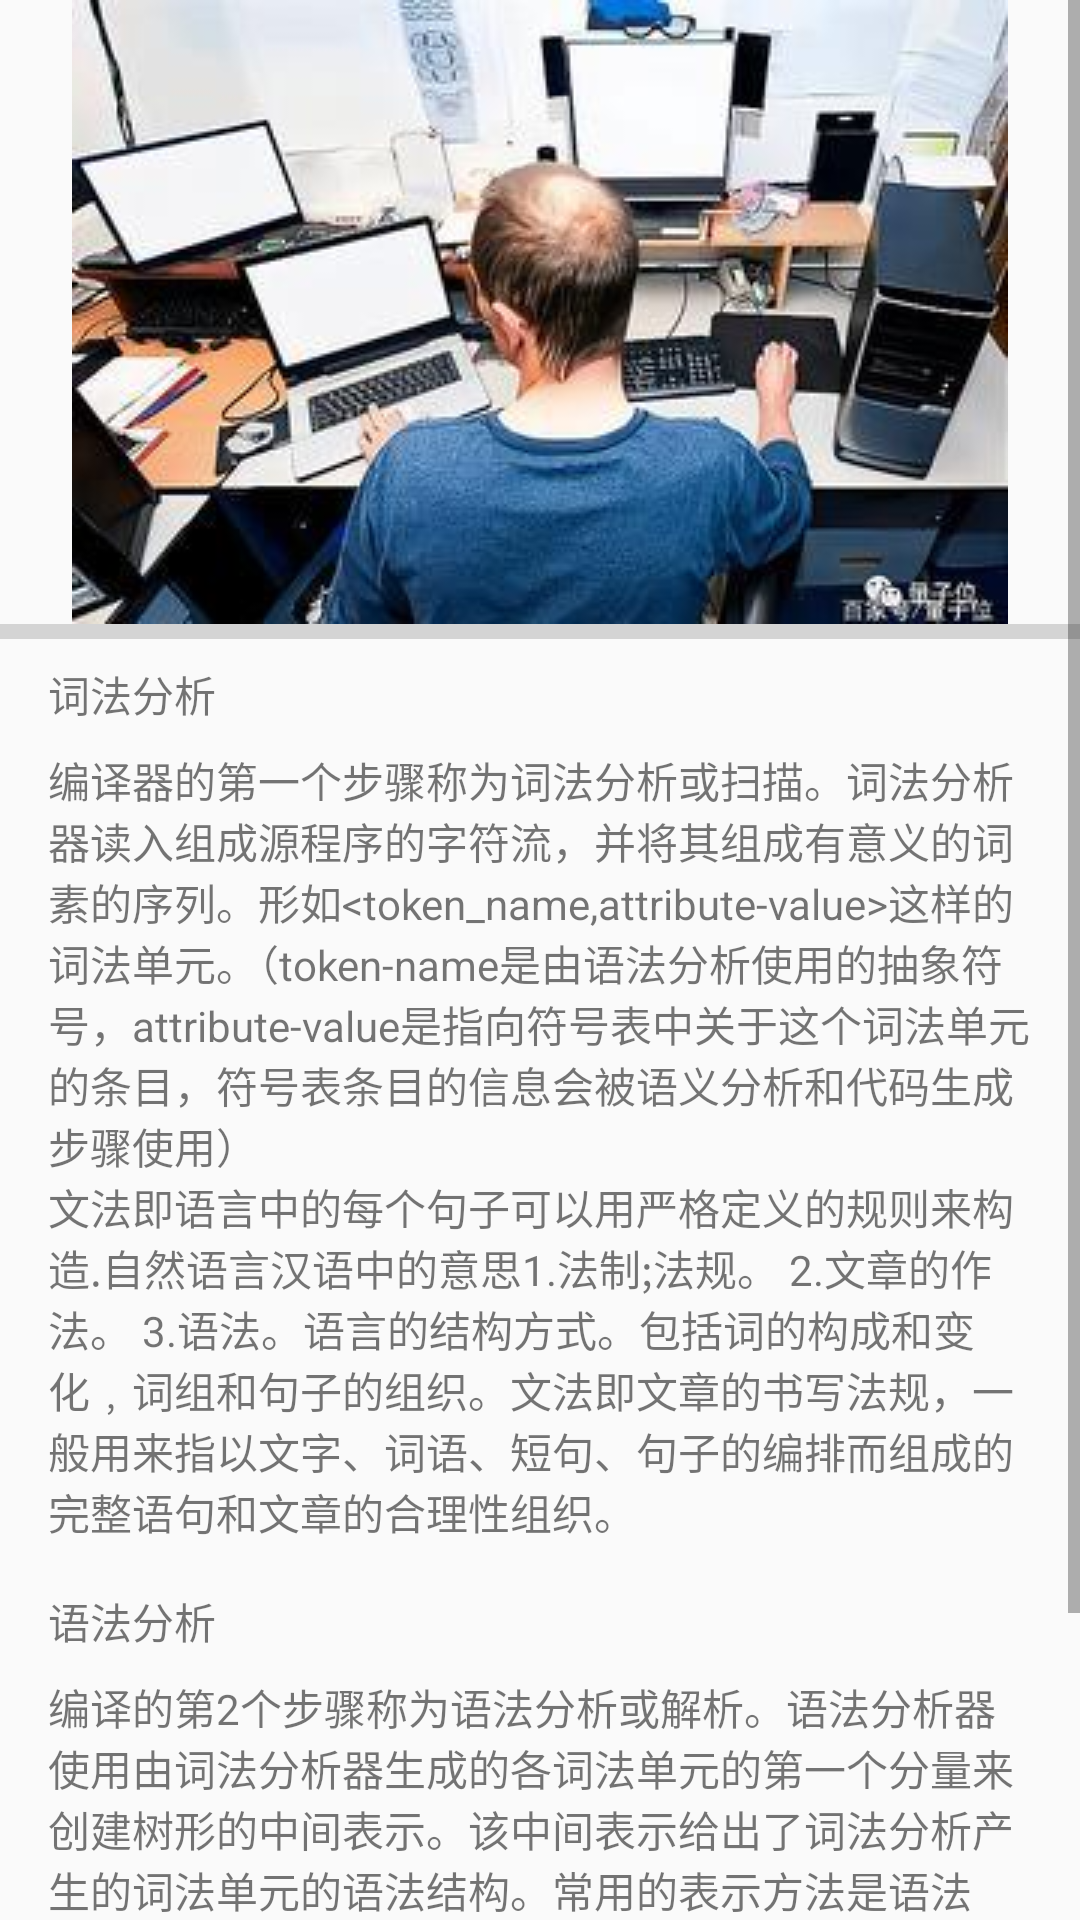

This screen was rendered from an Android layout file. Write that file and the resources it references.
<!-- AndroidManifest.xml: application theme AppTheme -->
<!-- res/layout/fragment_article_2.xml -->
<?xml version="1.0" encoding="utf-8"?>
<ScrollView xmlns:android="http://schemas.android.com/apk/res/android"
    xmlns:app="http://schemas.android.com/apk/res-auto"
    xmlns:tools="http://schemas.android.com/tools"
    android:layout_width="match_parent"
    android:layout_height="match_parent">
<androidx.constraintlayout.widget.ConstraintLayout
    android:layout_width="match_parent"
    android:layout_height="match_parent"
    tools:context=".ui.article.Article_Fragment2">

    <ImageView
        android:id="@+id/article_image"
        android:layout_width="wrap_content"
        android:layout_height="wrap_content"
        android:src="@drawable/article_2"
        app:layout_constraintEnd_toEndOf="parent"
        app:layout_constraintStart_toStartOf="parent"
        app:layout_constraintTop_toTopOf="parent" />

    <View
        android:id="@+id/view1"
        android:layout_width="match_parent"
        android:layout_height="5dp"
        android:background="#27000000"
        app:layout_constraintEnd_toEndOf="parent"
        app:layout_constraintStart_toStartOf="parent"
        app:layout_constraintTop_toBottomOf="@+id/article_image" />

    <TextView
        android:id="@+id/Content_title1"
        android:layout_width="wrap_content"
        android:layout_height="wrap_content"
        android:layout_marginStart="16dp"
        android:layout_marginLeft="16dp"
        android:layout_marginTop="8dp"
        android:text="词法分析"
        app:layout_constraintStart_toStartOf="parent"
        app:layout_constraintTop_toBottomOf="@+id/view1" />

    <TextView
        android:id="@+id/Content1"
        android:layout_width="0dp"
        android:layout_height="wrap_content"
        android:layout_marginStart="16dp"
        android:layout_marginLeft="16dp"
        android:layout_marginTop="8dp"
        android:layout_marginEnd="16dp"
        android:layout_marginRight="16dp"
        android:text="@string/content1"
        app:layout_constraintEnd_toEndOf="parent"
        app:layout_constraintStart_toStartOf="parent"
        app:layout_constraintTop_toBottomOf="@+id/Content_title1" />

    <TextView
        android:id="@+id/Content_title2"
        android:layout_width="wrap_content"
        android:layout_height="wrap_content"
        android:layout_marginStart="16dp"
        android:layout_marginLeft="16dp"
        android:layout_marginTop="16dp"
        android:text="语法分析"
        app:layout_constraintStart_toStartOf="parent"
        app:layout_constraintTop_toBottomOf="@+id/Content1" />

    <TextView
        android:id="@+id/Content2"
        android:layout_width="0dp"
        android:layout_height="wrap_content"
        android:layout_marginStart="16dp"
        android:layout_marginLeft="16dp"
        android:layout_marginTop="8dp"
        android:layout_marginEnd="16dp"
        android:layout_marginRight="16dp"
        android:text="@string/content2"
        app:layout_constraintEnd_toEndOf="parent"
        app:layout_constraintStart_toStartOf="parent"
        app:layout_constraintTop_toBottomOf="@+id/Content_title2" />


</androidx.constraintlayout.widget.ConstraintLayout>
</ScrollView>
<!-- resources referenced by this layout -->
<resources>
  <!-- drawable article_2: png bitmap (drawable, 17014 bytes) -->
  <string name="content1">编译器的第一个步骤称为词法分析或扫描。词法分析器读入组成源程序的字符流，并将其组成有意义的词素的序列。形如&lt;token_name,attribute-value&gt;这样的词法单元。（token-name是由语法分析使用的抽象符号，attribute-value是指向符号表中关于这个词法单元的条目，符号表条目的信息会被语义分析和代码生成步骤使用）\n文法即语言中的每个句子可以用严格定义的规则来构造.自然语言汉语中的意思1.法制;法规。 2.文章的作法。 3.语法。语言的结构方式。包括词的构成和变化﹐词组和句子的组织。文法即文章的书写法规，一般用来指以文字、词语、短句、句子的编排而组成的完整语句和文章的合理性组织。</string>
  <string name="content2">编译的第2个步骤称为语法分析或解析。语法分析器使用由词法分析器生成的各词法单元的第一个分量来创建树形的中间表示。该中间表示给出了词法分析产生的词法单元的语法结构。常用的表示方法是语法树，树中每个内部节点表示一个运算，而该节点的子节点表示运算的分量。\n语义分析的一个重要部分就是类型检查。比如很多语言要求数组下标必须为整数，如果使用浮点数作为下标，编译器就必须报错。再比如，很多语言允许某些类型转换，称为自动类型转换。</string>
  <style name="AppTheme" parent="Theme.AppCompat.Light.DarkActionBar">
          
          <item name="colorPrimary">@color/colorPrimary</item>
          <item name="colorPrimaryDark">@color/colorPrimaryDark</item>
          <item name="colorAccent">@color/colorAccent</item>
      </style>
  <color name="colorPrimary">#31adb6</color>
  <color name="colorPrimaryDark">#393d4e</color>
  <color name="colorAccent">#03DAC5</color>
</resources>
